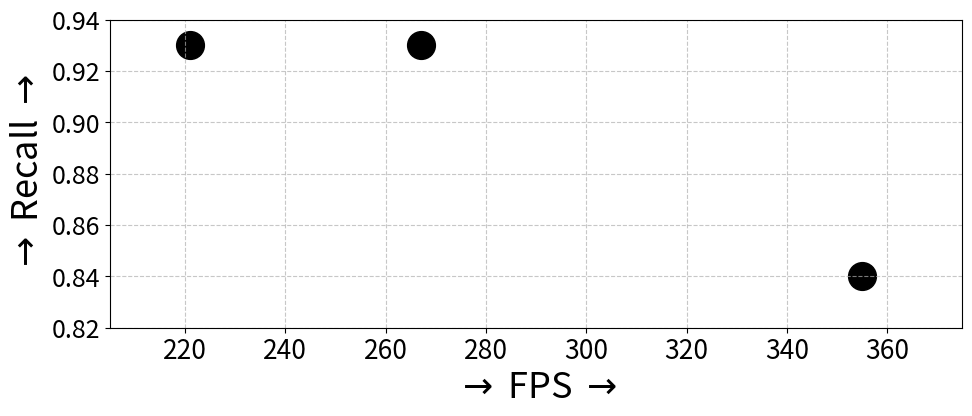

Here is the Python script that generated this plot:
import matplotlib.pyplot as plt
import matplotlib.cm as cm
from itertools import cycle

# The provided configuration results dictionary
CONFIG_RESULTS = {
    "nano, 1int8, titanV, 640x360": (355, 0.71, 0.55, 91.63, 0.84),
    "nano, 2fp16, titanV, 640x360": (267, 0.80, 0.64, 92.41, 0.93),
    "nano, 3fp32, titanV, 640x360": (221, 0.80, 0.64, 92.42, 0.93),

    #"small, 1int8, titanV, 640x360": (302, 0.80, 0.62, 96.24, 85.22),
    #"small, 2fp16, titanV, 640x360": (205, 0.77, 0.58, 93.41, 92.48),
    #"small, 3fp32, titanV, 640x360": (142, 0.77, 0.59, 93.40, 92.48),

    #"medium, 2fp16, titanV, 640x360": (174, 0.86, 0.69, 93.15, 90.96),
    #"medium, 3fp32, titanV, 640x360": (120, 0.86, 0.69, 93.13, 90.95),

    #"large, 2fp16, titanV, 640x360": (159, 0.84, 0.66, 92.72, 90.94),
    #"large, 3fp32, titanV, 640x360": (95, 0.84, 0.66, 92.75, 90.94),
}

def plot_results(fixed, shapes, colors, hw):
    # Define markers and colors
    markers = cycle(['p', 's', 'o', '^'])  # Cycle through markers
    colormap = cm.get_cmap('YlOrRd')  # Use a colormap for colors

    # Extract keys for unique identifiers
    all_keys = [key.split(', ') for key in CONFIG_RESULTS.keys()]
    fixed_values = sorted(set(key[{'dtype': 1, 'model_size': 0, 'input_size': 3, 'gpu': 2}[fixed]] for key in all_keys))
    shape_values = sorted(set(key[{'dtype': 1, 'model_size': 0, 'input_size': 3, 'gpu': 2}[shapes]] for key in all_keys))
    color_values = sorted(set(key[{'dtype': 1, 'model_size': 0, 'input_size': 3, 'gpu': 2}[colors]] for key in all_keys))

    print(len(color_values))

    for fixed_val in fixed_values:
        plt.figure(figsize=(11, 4))
        current_markers = {shape: next(markers) for shape in shape_values}
        current_colors = {color: colormap((i+1) / len(color_values)) for i, color in enumerate(color_values)}

        for key, (fps, mean_error, median_error, precision, recall) in CONFIG_RESULTS.items():
            key_parts = key.split(', ')

            if (
                key_parts[{'dtype': 1, 'model_size': 0, 'input_size': 3, 'gpu': 2}[fixed]] == fixed_val
                and key_parts[2] == hw  # Filter by hardware/gpu
            ):
                shape = key_parts[{'dtype': 1, 'model_size': 0, 'input_size': 3, 'gpu': 2}[shapes]]
                color = key_parts[{'dtype': 1, 'model_size': 0, 'input_size': 3, 'gpu': 2}[colors]]

                plt.scatter(fps, recall, label=f"{shape:<6} {color:<6}", 
                            color='black', marker='o', s=400) #current_markers[shape] current_colors[color]

        #plt.gca().invert_xaxis()
        #plt.title(f"Graph for fixed {fixed}: {fixed_val} (HW: {hw})", fontsize=16)
        #plt.ylim(0.68, 0.82)
        plt.ylim(0.82, 0.94)
        plt.xlim(205, 375)
        #plt.gca().invert_yaxis()
        plt.xlabel(r"$\rightarrow$ FPS $\rightarrow$", fontsize=26)
        plt.ylabel("$\leftarrow$ Speed Error $\leftarrow$", fontsize=26)
        plt.ylabel(r"$\rightarrow$ Recall $\rightarrow$", fontsize=26)
        #plt.legend(title=f"Marker Model Size dType", fontsize=14, title_fontsize=12, loc='center left', bbox_to_anchor=(1, 0.5), prop={'family': 'monospace', 'size': 17})
        plt.grid(True, linestyle='--', alpha=0.7)
        plt.yticks(fontsize=18)
        plt.xticks(fontsize=19)
        #plt.show()
        plt.savefig(f'graph{fixed_val}.pdf', bbox_inches='tight')
        #break

# Example usage
plot_results("input_size", "model_size", "dtype", "titanV")
#plot_results("dtype", "model_size", "input_size", "titanV")



# import matplotlib.pyplot as plt

# # Data extracted and organized into a dictionary
# model_data = {
#     "Nano": {"mAP": 45.0, "mAR": 67.4, "mean_error": 0.82, "median_error": 0.66},
#     "Nano distill": {"mAP": 46.0, "mAR": 67.0, "mean_error": 0.87, "median_error": 0.70},
#     "Small": {"mAP": 51.0, "mAR": 72.6, "mean_error": 0.81, "median_error": 0.63},
#     "Small distill": {"mAP": 50.5, "mAR": 68.9, "mean_error": 0.86, "median_error": 0.67},
#     "Medium": {"mAP": 51.0, "mAR": 71.4, "mean_error": 0.83, "median_error": 0.66},
#     "Large": {"mAP": 52.0, "mAR": 72.0, "mean_error": 0.82, "median_error": 0.64},
# }

# # Function to plot mAP vs mean speed error
# def plot_map_vs_mean_error(data):
#     # Define marker styles for different models
#     markers = {
#         "Nano": "o",  # square
#         "Nano distill": "o",  # square
#         "Small": "^",  # circle
#         "Small distill": "^",  # circle
#         "Medium": "s",  # diamond
#         "Large": "p",  # cross
#     }
#     colors = {
#         "Nano": "blue",
#         "Nano distill": "lightgreen",
#         "Small": "blue",
#         "Small distill": "lightgreen",
#         "Medium": "blue",
#         "Large": "blue",
#     }

#     plt.figure(figsize=(9, 6))

#     # Plot each model as a point
#     for model, values in data.items():
#         plt.scatter(
#             values["mAP"], values["mean_error"], 
#             label=model, marker=markers[model], color=colors[model], s=300
#         )
    
#     # Add labels and title
#     plt.xlabel("mAP (%) (Validation Set)", fontsize=16)
#     plt.ylabel("Mean Speed Error (km/h) (Test Set)", fontsize=16)
#     plt.title("mAP vs Mean Speed Error for Various Models", fontsize=16)
#     plt.legend(title="", fontsize=14, title_fontsize=14, loc='best')
#     plt.grid(True, linestyle="--", alpha=0.6)

#     # Show the plot
#     plt.savefig('map.png', bbox_inches='tight')
#     plt.show()

# # Call the function to plot the graph
# #plot_map_vs_mean_error(model_data)
